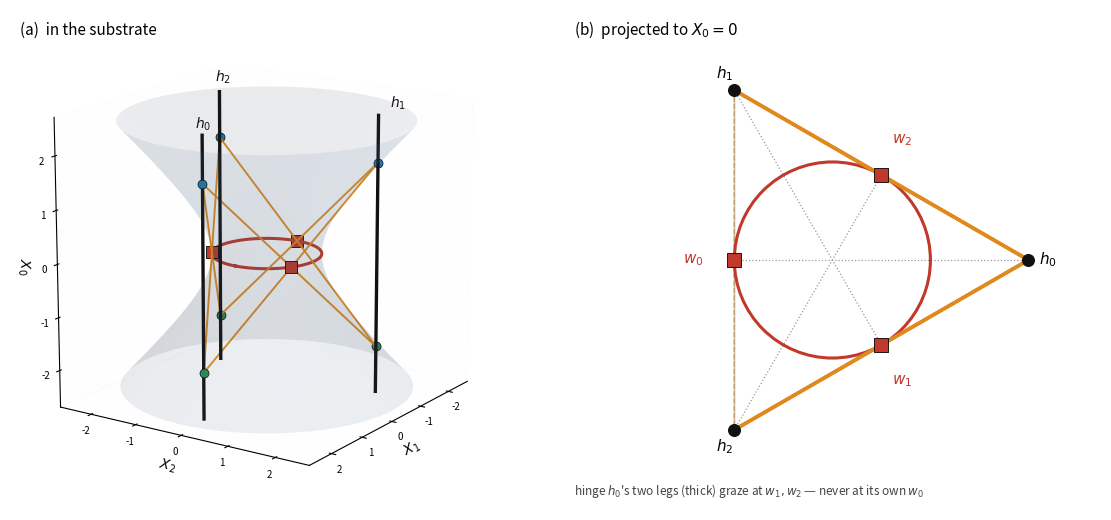

The matplotlib source for this figure: (Note: this script raises an exception after producing the figure.)
#!/usr/bin/env python3
"""L-106 / U3 — THE FIGURE, BUILT FOR THE PAPER.

Staged at r1110 as 'not now'; drafted at c54.35 and NOT LANDED (it was written to the repo
root's figures/, which pdflatex never reads, and inserted into no paper).  Rebuilt here to
paper standard and written to corpus/figures/, where the other two P3 figures live.

What the draft got wrong, and what this fixes:
  * the 'from above' panel was a 78-degree 3D view, not a projection: the incircle relation
    and the antipodal hinge-wall map were both illegible.  Panel (b) is now a true
    orthographic projection to the equatorial plane, in 2D axes.
  * nothing in the draft drew the claim the surrounding prose newly makes -- that a hinge's
    own two legs graze at the OTHER TWO hinges' walls and never at its own.  Panel (b) now
    draws exactly that, with hinge 0's pair picked out.
  * the title was duplicated (suptitle + per-axes titles).  A paper figure carries its
    caption in the caption.

And it verifies, rather than assumes, the three facts it draws: tangency at the midpoint,
the causal trichotomy on the fifteen pairs, and the antipodal hinge-to-wall map.

Run: python3 L106_build_U3.py     (numpy, matplotlib)
"""
import os
import itertools
import numpy as np
import matplotlib
matplotlib.use('Agg')
import matplotlib.pyplot as plt
from mpl_toolkits.mplot3d import Axes3D  # noqa: F401

a = 1.0
ANG = [0, 120, 240]
S3 = np.sqrt(3)

# ------------------------------------------------------------------ the objects
def pol(deg, rad=1.0, z=0.0):
    return np.array([rad*np.cos(np.radians(deg)), rad*np.sin(np.radians(deg)), z])

P = {f"{nm}{k}": pol(A, 2*a, s*S3*a)
     for k, A in enumerate(ANG) for s, nm in ((1, 'U'), (-1, 'D'))}
# a hinge's wall is ANTIPODAL to it on the throat: hinge k at A -> wall at A+180.
WALL = {k: pol(A + 180, a, 0.0) for k, A in enumerate(ANG)}   # 180, 300, 60 degrees
CHORD = [(f"U{i}", f"D{j}") for i in range(3) for j in range(3) if i != j]

# ------------------------------------------------------------------ the checks
print("=" * 74)
print("CHECKS — the figure draws nothing it has not verified")
print("=" * 74)

# (1) every chord is tangent to the throat at its own midpoint
worst = 0.0
for u, d in CHORD:
    m = 0.5*(P[u] + P[d])
    worst = max(worst, abs(np.hypot(m[0], m[1]) - a), abs(m[2]))
    # tangency: the chord direction is orthogonal to the radius at the midpoint
    t = P[d] - P[u]
    worst = max(worst, abs(np.dot(t[:2], m[:2])))
print(f"  (1) six chords tangent to the throat at their midpoints   max residual {worst:.2e}")

# (2) the causal trichotomy on all fifteen pairs of ends
eta = np.diag([1.0, 1.0, -1.0])          # (X1,X2,X0) with X.Y = X1Y1 + X2Y2 - X0Y0
cls = {'timelike': 0, 'spacelike': 0, 'null': 0}
ok = True
for x, y in itertools.combinations(sorted(P), 2):
    dot = float(P[x] @ eta @ P[y])
    same_hinge = x[1] == y[1]
    same_horn = x[0] == y[0]
    # on dS: null iff X.Y = alpha^2; timelike separated iff X.Y > alpha^2 (same hinge,
    # 7 alpha^2); spacelike iff X.Y < alpha^2 (same horn, -5 alpha^2).
    kind = ('null' if abs(dot - a*a) < 1e-9 else
            'timelike' if dot > a*a else 'spacelike')
    cls[kind] += 1
    ok &= (kind == 'timelike') == same_hinge
    ok &= (kind == 'spacelike') == same_horn
print(f"  (2) trichotomy {cls}   labels agree: {ok}")

# (3) the wall of a hinge is where the OTHER TWO hinges' legs graze, never its own
own = {k: set() for k in range(3)}
for u, d in CHORD:
    m = 0.5*(P[u] + P[d])
    w = min(WALL, key=lambda k: np.linalg.norm(WALL[k] - m))
    own[int(u[1])].add(w); own[int(d[1])].add(w)
print(f"  (3) hinge k grazes at walls  " +
      "  ".join(f"{k}->{sorted(own[k])}" for k in range(3)) +
      f"   own excluded: {all(k not in own[k] for k in range(3))}")
assert worst < 1e-9 and ok and all(k not in own[k] for k in range(3))
print()

# ------------------------------------------------------------------ the drawing
BLUE, GREEN, ORANGE, RED, INK = '#1f77b4', '#2e8b57', '#e08a1e', '#c0392b', '#111111'
fig = plt.figure(figsize=(11.6, 5.3))

# ---- panel (a): the substrate, in 3D
ax = fig.add_subplot(1, 2, 1, projection='3d')
u = np.linspace(-np.arcsinh(2.5), np.arcsinh(2.5), 60)
v = np.linspace(0, 2*np.pi, 120)
U, V = np.meshgrid(u, v)
R = a*np.cosh(U)
ax.plot_surface(R*np.cos(V), R*np.sin(V), a*np.sinh(U), alpha=0.10, color='#5b7fa6',
                linewidth=0, antialiased=True, zorder=0)
th = np.linspace(0, 2*np.pi, 300)
ax.plot(a*np.cos(th), a*np.sin(th), 0*th, color=RED, lw=2.2, zorder=6)
for k, A in enumerate(ANG):
    x, y = 2*a*np.cos(np.radians(A)), 2*a*np.sin(np.radians(A))
    ax.plot([x, x], [y, y], [-2.6, 2.6], color=INK, lw=2.4, zorder=8)
    ax.text(x*1.10, y*1.10, 2.75, f"$h_{k}$", fontsize=10, color=INK)
for uu, dd in CHORD:
    A, B = P[uu], P[dd]
    ax.plot(*zip(A, B), color=ORANGE, lw=1.4, alpha=0.95, zorder=7)
for nm, p in P.items():
    ax.scatter(*p, s=42, color=(BLUE if nm[0] == 'U' else GREEN),
               edgecolor='k', linewidth=0.5, zorder=10, depthshade=False)
for k in WALL:
    ax.scatter(*WALL[k], s=80, marker='s', color=RED, edgecolor='k',
               linewidth=0.6, zorder=11, depthshade=False)
ax.set_xlim(-2.7, 2.7); ax.set_ylim(-2.7, 2.7); ax.set_zlim(-2.7, 2.7)
ax.set_box_aspect((1, 1, 1)); ax.view_init(elev=16, azim=34)
ax.set_xlabel('$X_1$', labelpad=-6); ax.set_ylabel('$X_2$', labelpad=-6)
ax.set_zlabel('$X_0$', labelpad=-6)
ax.tick_params(labelsize=7, pad=-2)
ax.grid(False)
for pane in (ax.xaxis, ax.yaxis, ax.zaxis):
    pane.pane.set_alpha(0.02)
ax.text2D(0.02, 0.95, r'(a)  in the substrate', transform=ax.transAxes, fontsize=11)

# ---- panel (b): the true orthographic projection to X0 = 0
bx = fig.add_subplot(1, 2, 2)
bx.add_patch(plt.Circle((0, 0), a, fill=False, color=RED, lw=2.2, zorder=5))
tri = np.array([pol(A, 2*a) for A in ANG] + [pol(ANG[0], 2*a)])
bx.plot(tri[:, 0], tri[:, 1], color='#888', lw=1.0, ls='--', zorder=3)
# the six chords project two-to-one onto the three sides; draw hinge 0's pair thick
for uu, dd in CHORD:
    A, B = P[uu][:2], P[dd][:2]
    mine = (uu[1] == '0' or dd[1] == '0')
    bx.plot([A[0], B[0]], [A[1], B[1]], color=(ORANGE if mine else '#c9a86a'),
            lw=(2.6 if mine else 1.0), alpha=(1.0 if mine else 0.55),
            zorder=(6 if mine else 4))
for k, A in enumerate(ANG):
    v = pol(A, 2*a)
    bx.scatter(v[0], v[1], s=70, color=INK, zorder=9)
    bx.text(v[0]*1.10, v[1]*1.10, f"$h_{k}$", fontsize=11, ha='center', va='center')
    w = WALL[k]
    bx.plot([v[0], w[0]], [v[1], w[1]], color='#999', lw=0.9, ls=':', zorder=2)
    bx.scatter(w[0], w[1], s=95, marker='s', color=RED, edgecolor='k',
               linewidth=0.6, zorder=10)
    bx.text(w[0]*1.42, w[1]*1.42, f"$w_{k}$", fontsize=11, color=RED,
            ha='center', va='center')
bx.set_xlim(-2.75, 2.75); bx.set_ylim(-2.55, 2.55)
bx.set_aspect('equal'); bx.axis('off')
bx.text(0.02, 0.95, r'(b)  projected to $X_{0}=0$', transform=bx.transAxes, fontsize=11)
bx.text(0.02, 0.03,
        'hinge $h_{0}$\'s two legs (thick) graze at $w_{1},w_{2}$ — never at its own $w_{0}$',
        transform=bx.transAxes, fontsize=8.5, color='#444')

fig.tight_layout()
here = os.path.dirname(os.path.abspath(__file__))
root = os.path.abspath(os.path.join(here, '..', '..'))
for out in (os.path.join(root, 'corpus', 'figures', 'CR_hinge_substrate_U3.png'),
            os.path.join(root, 'figures', 'U3_hinge_structure.png')):
    os.makedirs(os.path.dirname(out), exist_ok=True)
    fig.savefig(out, dpi=200)
    print("  wrote", os.path.relpath(out, root))
print(f"\n  3 hinges · {len(P)} punctures · {len(CHORD)} chords = {2*len(CHORD)} legs · "
      f"{len(WALL)} walls · grazing at 3 points")
